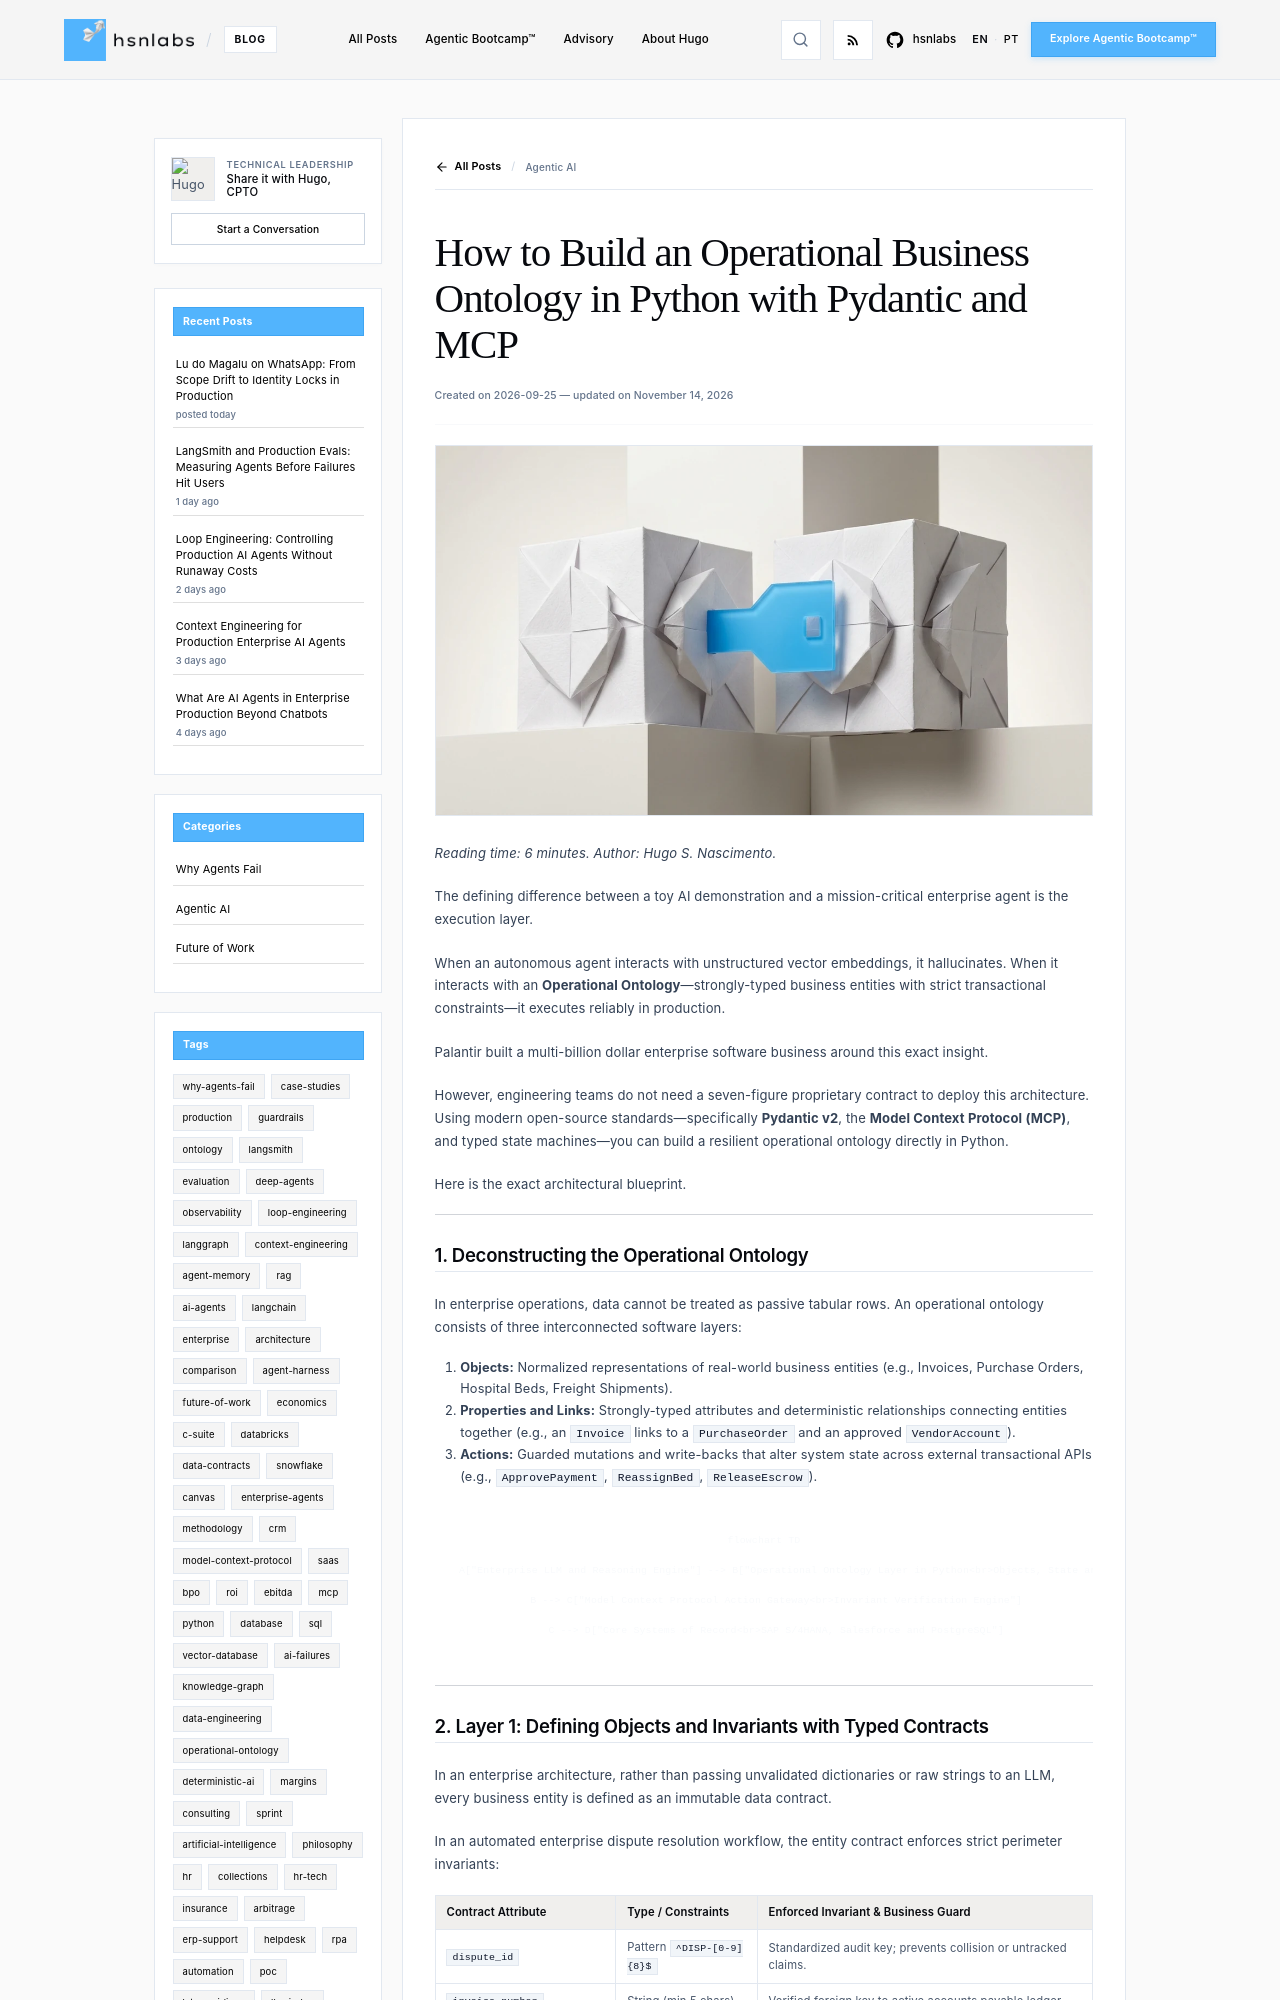

repository: hsnlabs-ai/blog · page: post/how-to-build-operational-ontology-python-mcp/index.html · generator: mkdocs

---
title: "How to Build an Operational Business Ontology in Python with Pydantic and MCP"
date: "2026-09-25"
category: Agentic AI
tags:
- architecture
- production
- data-contracts
- evaluation
description: "Step-by-step engineering architecture to build an operational business ontology in pure Python using Pydantic schemas and Model Context Protocol actions without proprietary lock-in."
author: Hugo S. Nascimento
image: assets/images/posts/how-to-build-operational-ontology-python-mcp/cover.webp
---

*Reading time: 6 minutes. Author: Hugo S. Nascimento.*

The defining difference between a toy AI demonstration and a mission-critical enterprise agent is the execution layer.

When an autonomous agent interacts with unstructured vector embeddings, it hallucinates. When it interacts with an **Operational Ontology**—strongly-typed business entities with strict transactional constraints—it executes reliably in production.

Palantir built a multi-billion dollar enterprise software business around this exact insight. 

However, engineering teams do not need a seven-figure proprietary contract to deploy this architecture. Using modern open-source standards—specifically **Pydantic v2**, the **Model Context Protocol (MCP)**, and typed state machines—you can build a resilient operational ontology directly in Python.

Here is the exact architectural blueprint.

---

## 1. Deconstructing the Operational Ontology

In enterprise operations, data cannot be treated as passive tabular rows. An operational ontology consists of three interconnected software layers:

1. **Objects:** Normalized representations of real-world business entities (e.g., Invoices, Purchase Orders, Hospital Beds, Freight Shipments).
2. **Properties and Links:** Strongly-typed attributes and deterministic relationships connecting entities together (e.g., an `Invoice` links to a `PurchaseOrder` and an approved `VendorAccount`).
3. **Actions:** Guarded mutations and write-backs that alter system state across external transactional APIs (e.g., `ApprovePayment`, `ReassignBed`, `ReleaseEscrow`).

```mermaid
flowchart TD
    A["Enterprise LLM and Reasoning Engine"] --> B["Operational Ontology Layer in Python<br>Objects, State and Graph Contracts"]
    B --> C["Model Context Protocol Action Gateway<br>Invariant Verification Engine"]
    C --> D["Core Systems of Record<br>SAP S/4HANA, Salesforce and PostgreSQL"]
```

---
